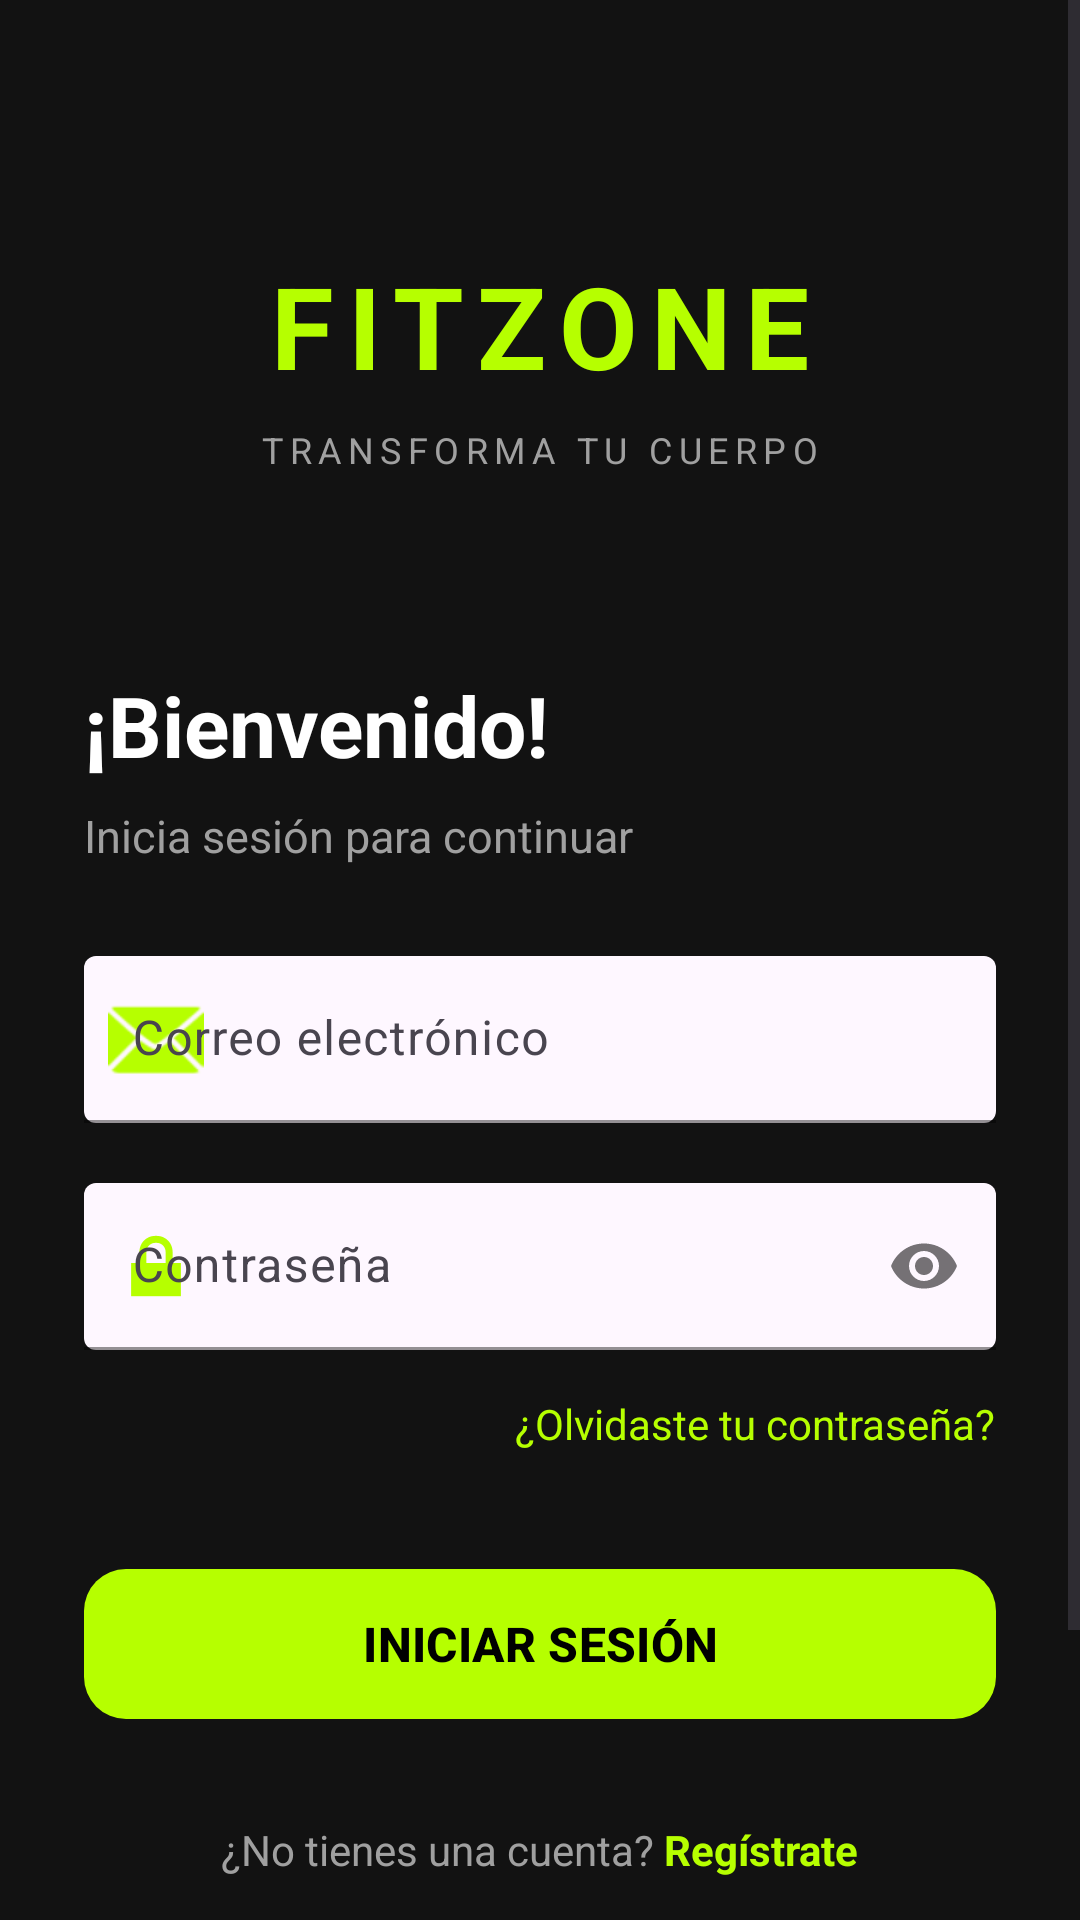

Here is an Android app screen rendered from its layout file. Give the layout XML and the strings, colors and styles it references.
<!-- AndroidManifest.xml: application theme Theme._7S12 -->
<!-- res/layout/activity_main.xml -->
<?xml version="1.0" encoding="utf-8"?>
<ScrollView xmlns:android="http://schemas.android.com/apk/res/android"
    xmlns:app="http://schemas.android.com/apk/res-auto"
    xmlns:tools="http://schemas.android.com/tools"
    android:id="@+id/main"
    android:layout_width="match_parent"
    android:layout_height="match_parent"
    android:background="@color/background"
    android:fillViewport="true"
    tools:context=".MainActivity">

    <LinearLayout
        android:layout_width="match_parent"
        android:layout_height="wrap_content"
        android:orientation="vertical"
        android:gravity="center_horizontal"
        android:padding="28dp">

        
        <TextView
            android:layout_width="wrap_content"
            android:layout_height="wrap_content"
            android:layout_marginTop="55dp"
            android:text="FITZONE"
            android:textColor="@color/primary"
            android:textSize="38sp"
            android:textStyle="bold"
            android:letterSpacing="0.12" />

        <TextView
            android:layout_width="wrap_content"
            android:layout_height="wrap_content"
            android:layout_marginTop="8dp"
            android:text="TRANSFORMA TU CUERPO"
            android:textColor="@color/text_secondary"
            android:textSize="12sp"
            android:letterSpacing="0.18" />

        
        <TextView
            android:layout_width="match_parent"
            android:layout_height="wrap_content"
            android:layout_marginTop="65dp"
            android:text="¡Bienvenido!"
            android:textColor="@color/white"
            android:textSize="28sp"
            android:textStyle="bold" />

        <TextView
            android:layout_width="match_parent"
            android:layout_height="wrap_content"
            android:layout_marginTop="8dp"
            android:layout_marginBottom="30dp"
            android:text="Inicia sesión para continuar"
            android:textColor="@color/text_secondary"
            android:textSize="15sp" />

        
        <com.google.android.material.textfield.TextInputLayout
            android:layout_width="match_parent"
            android:layout_height="wrap_content"
            android:hint="Correo electrónico"
            app:boxBackgroundMode="filled"
            app:boxStrokeColor="@color/primary"
            app:hintTextColor="@color/primary"
            app:startIconDrawable="@android:drawable/ic_dialog_email"
            app:startIconTint="@color/primary">

            <com.google.android.material.textfield.TextInputEditText
                android:id="@+id/txtCorreo"
                android:layout_width="match_parent"
                android:layout_height="wrap_content"
                android:inputType="textEmailAddress"
                android:textColor="#FFFFFF"
                android:textColorHint="#A0A0A0"
                android:textSize="16sp"
                android:cursorVisible="true" />

        </com.google.android.material.textfield.TextInputLayout>

        
        <com.google.android.material.textfield.TextInputLayout
            android:layout_width="match_parent"
            android:layout_height="wrap_content"
            android:layout_marginTop="20dp"
            android:hint="Contraseña"
            app:boxBackgroundMode="filled"
            app:boxStrokeColor="@color/primary"
            app:hintTextColor="@color/primary"
            app:passwordToggleEnabled="true"
            app:startIconDrawable="@android:drawable/ic_lock_lock"
            app:startIconTint="@color/primary">

            <com.google.android.material.textfield.TextInputEditText
                android:id="@+id/txtContrasena"
                android:layout_width="match_parent"
                android:layout_height="wrap_content"
                android:inputType="textPassword"
                android:textColor="#FFFFFF"
                android:textColorHint="#A0A0A0"
                android:textSize="16sp"
                android:cursorVisible="true" />

        </com.google.android.material.textfield.TextInputLayout>

        
        <TextView
            android:id="@+id/txtOlvidaste"
            android:layout_width="wrap_content"
            android:layout_height="wrap_content"
            android:layout_gravity="end"
            android:layout_marginTop="15dp"
            android:text="¿Olvidaste tu contraseña?"
            android:textColor="@color/primary"
            android:textSize="14sp" />

        
        <com.google.android.material.button.MaterialButton
            android:id="@+id/btnIniciarSesion"
            android:layout_width="match_parent"
            android:layout_height="58dp"
            android:layout_marginTop="35dp"
            android:text="INICIAR SESIÓN"
            android:textColor="@color/black"
            android:textSize="16sp"
            android:textStyle="bold"
            app:backgroundTint="@color/primary"
            app:cornerRadius="14dp" />

        
        <LinearLayout
            android:layout_width="wrap_content"
            android:layout_height="wrap_content"
            android:layout_marginTop="30dp"
            android:orientation="horizontal">

            <TextView
                android:layout_width="wrap_content"
                android:layout_height="wrap_content"
                android:text="¿No tienes una cuenta? "
                android:textColor="@color/text_secondary"
                android:textSize="14sp" />

            <TextView
                android:id="@+id/txtRegistrarse"
                android:layout_width="wrap_content"
                android:layout_height="wrap_content"
                android:text="Regístrate"
                android:textColor="@color/primary"
                android:textSize="14sp"
                android:textStyle="bold" />

        </LinearLayout>

        
        <TextView
            android:layout_width="wrap_content"
            android:layout_height="wrap_content"
            android:layout_marginTop="65dp"
            android:layout_marginBottom="20dp"
            android:text="TU ESFUERZO, TU CAMBIO."
            android:textColor="@color/text_secondary"
            android:textSize="11sp"
            android:letterSpacing="0.12" />

    </LinearLayout>

</ScrollView>
<!-- resources referenced by this layout -->
<resources>
  <color name="background">#121212</color>
  <color name="black">#000000</color>
  <color name="primary">#B6FF00</color>
  <color name="text_secondary">#A0A0A0</color>
  <color name="white">#FFFFFF</color>
  <style name="Theme._7S12" parent="Base.Theme._7S12" />
  <style name="Base.Theme._7S12" parent="Theme.Material3.DayNight.NoActionBar">
  
          <item name="colorPrimary">@color/primary</item>
          <item name="colorOnPrimary">@color/black</item>
  
          <item name="colorSecondary">@color/primary</item>
          <item name="colorOnSecondary">@color/black</item>
  
          <item name="android:colorAccent">@color/primary</item>
          <item name="android:windowBackground">@color/background</item>
          <item name="android:statusBarColor">@color/black</item>
          <item name="android:navigationBarColor">@color/black</item>
  
      </style>
</resources>
